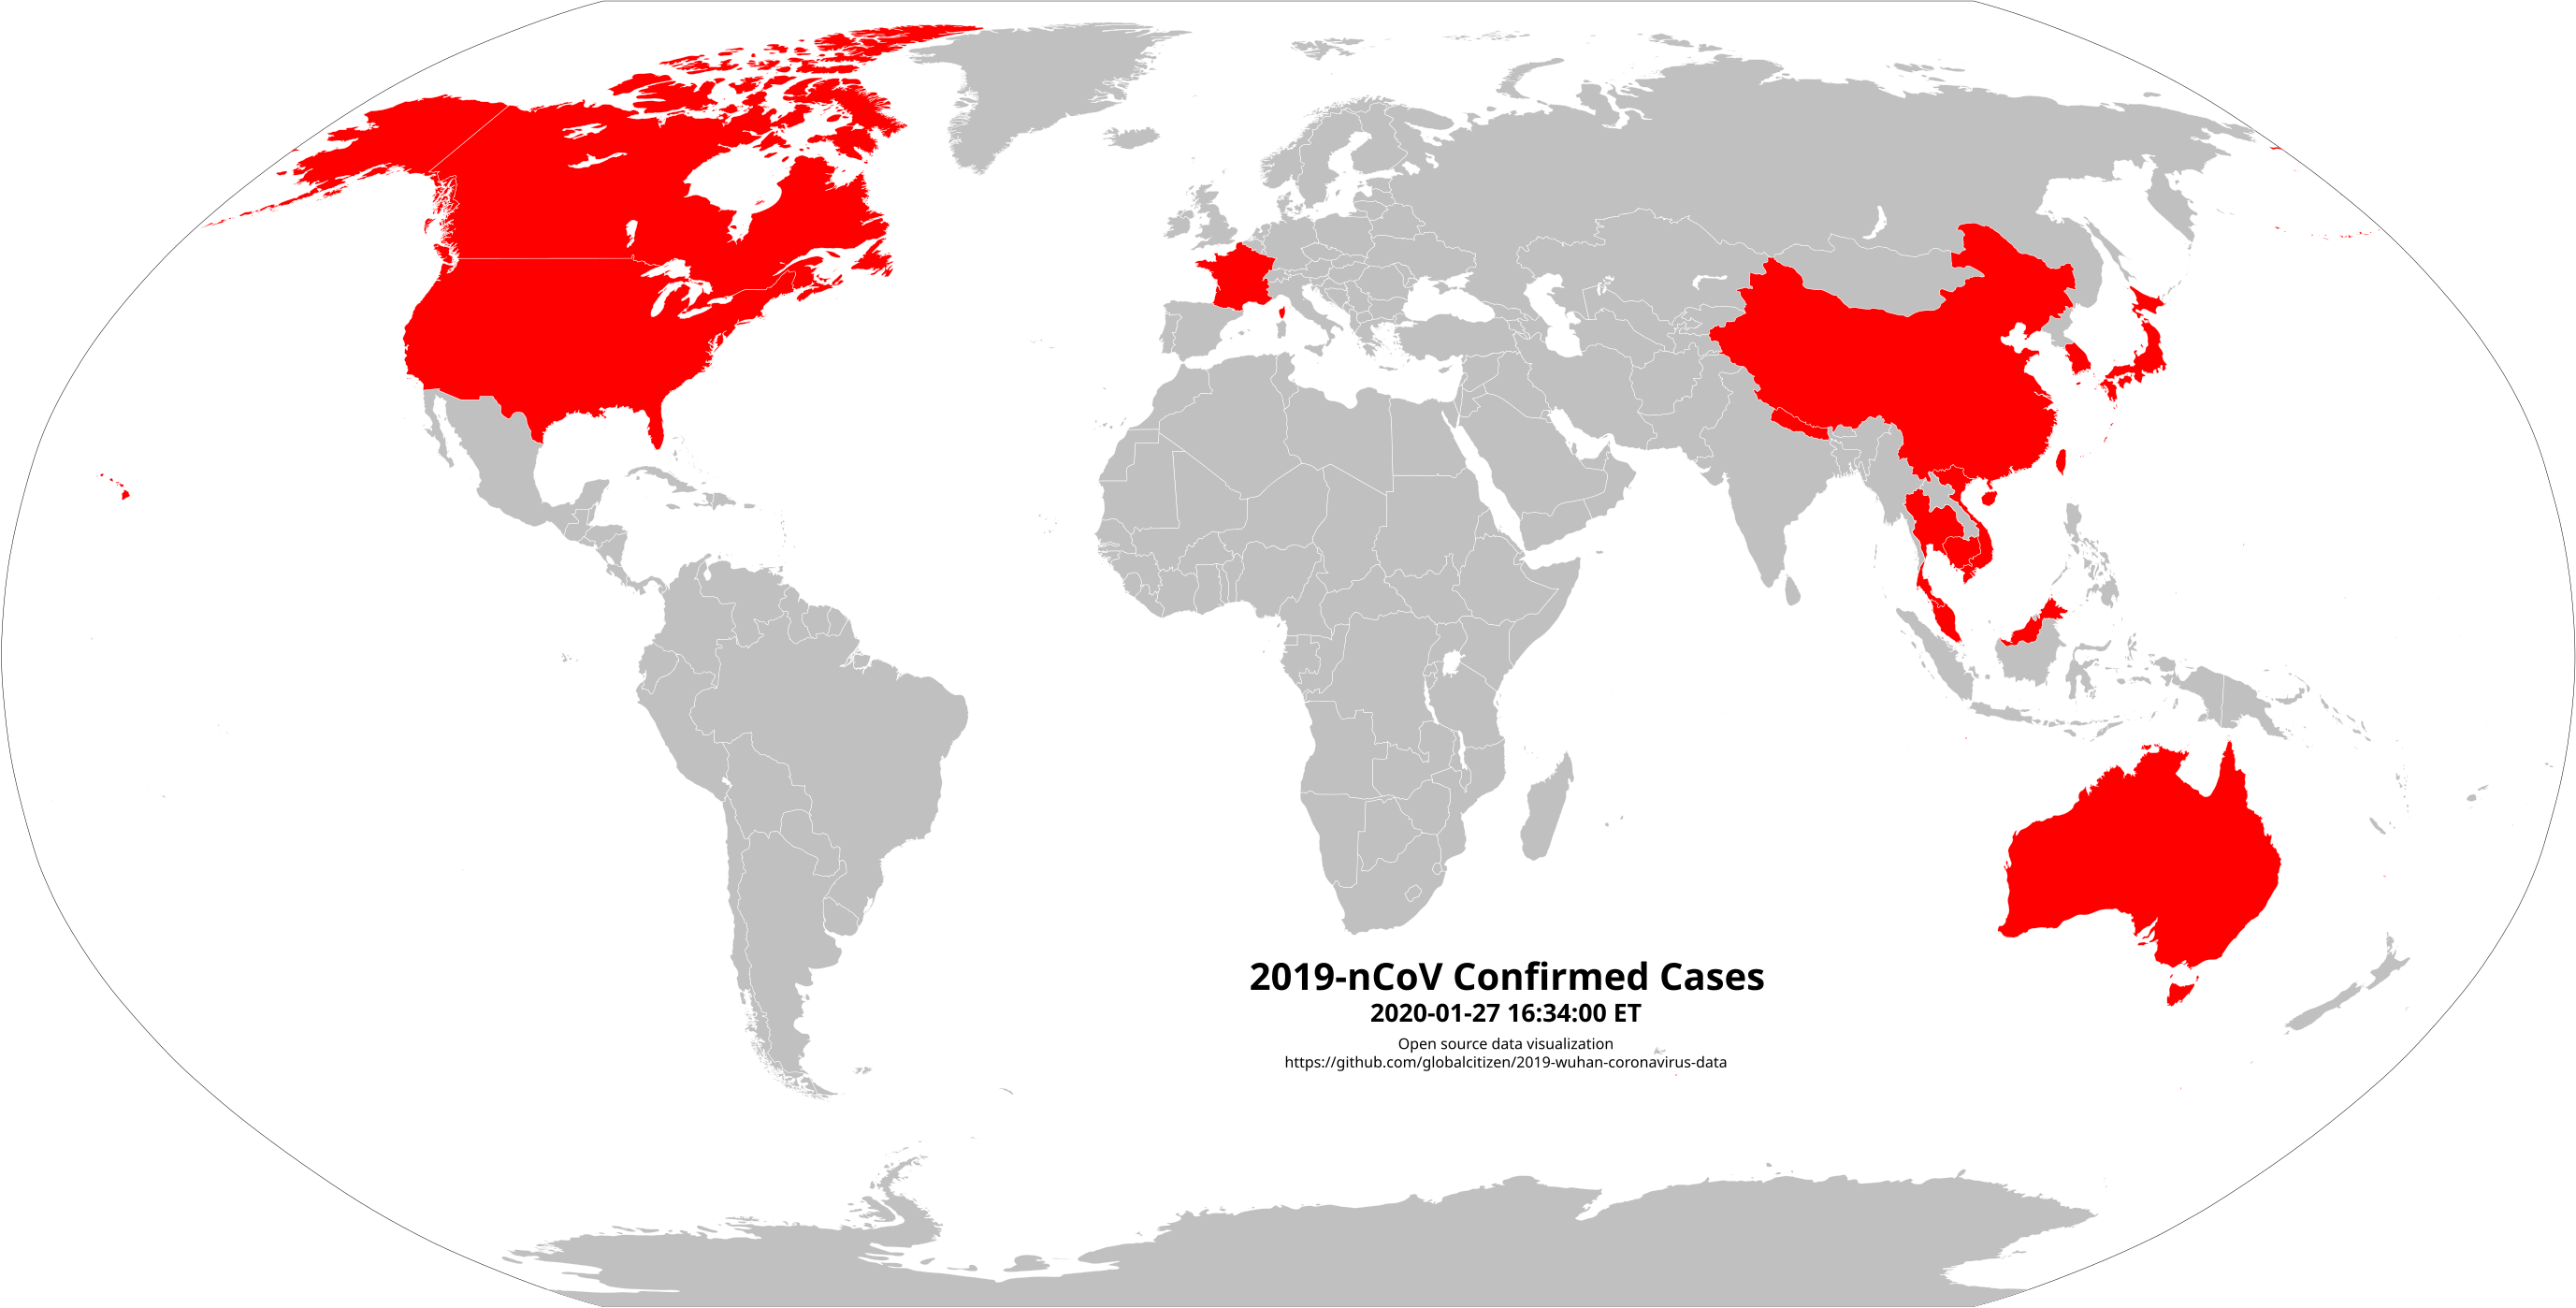

Values plotted in this chart, from the file beside it:
# source: BNO @ https://bnonews.com/inde…
# update: 2020-01-27 16:34:00 ET
# place| confirmed_cases| deaths| notes| sources
Hubei| 1,423| 76| 221 serious, 69 critical| http://wjw.hubei.gov.cn/fbjd/dtyw/202001…
Guangdong| 151| 0| | http://wsjkw.gd.gov.cn/zwyw_yqxx/content…
Zhejiang| 128| 0| 18 serious| https://www.zjwjw.gov.cn/art/2020/1/27/a…
Chongqing| 110| 0| 13 serious, 1 critical| http://wsjkw.cq.gov.cn/tzgg/20200127/249…
Hunan| 100| 0| 22 serious| http://www.bjnews.com.cn/news/2020/01/27…
Anhui| 70| 0| | http://wjw.ah.gov.cn/news_details_54053.…
Beijing| 80| 1| 12 serious, 2 critical| https://m.weibo.cn/status/44654861109244…
Shanghai| 53| 1| 2 critical| https://m.weibo.cn/status/44652581582165…
Henan| 128| 1| 17 serious| https://m.weibo.cn/status/44652600380069…
Sichuan| 69| 0| 3 critical| https://m.weibo.cn/status/44652782959135…
Shandong| 75| 0| | https://m.weibo.cn/status/44653383371157…
Guangxi| 46| 0| 3 serious| http://wsjkw.gxzf.gov.cn/gzdt/bt/2020/01…
Jiangxi| 48| 0| 6 serious| http://hc.jiangxi.gov.cn/doc/2020/01/27/…
Fujian| 59| 0| 3 serious, 1 critical| https://mp.weixin.qq.com/s/_bvLKwgVAxWLC…
Jiangsu| 47| 0| 1 serious| https://m.weibo.cn/status/44652656791694…
Hainan| 33| 1| 5 serious| http://wst.hainan.gov.cn/swjw/rdzt/yqfk/…
Liaoning| 27| 0| 14 serious| https://m.weibo.cn/status/44654080709273…
Tianjin| 23| 0| 17 serious| https://m.weibo.cn/detail/44654983836367…
Shaanxi| 35| 0| | http://sxwjw.shaanxi.gov.cn/art/2020/1/2…
Yunnan| 26| 0| 1 serious| http://www.bjnews.com.cn/news/2020/01/27…
Heilongjiang| 21| 1| 3 serious| http://wsjkw.hlj.gov.cn/index.php/Home/Z…
Guizhou| 7| 0| 1 serious| https://mp.weixin.qq.com/s?__biz=MjM5MTg…
Jilin| 6| 0| | https://m.weibo.cn/status/44652792856365…
Xinjiang| 5| 0| 1 serious| http://www.xjhfpc.gov.cn/info/1495/17361…
Ningxia| 7| 0| | http://wsjkw.nx.gov.cn/info/1140/13291.h…
Hebei| 18| 1| | http://www.bjnews.com.cn/news/2020/01/27…
Gansu| 14| 0| 3 serious| http://www.bjnews.com.cn/news/2020/01/27…
Shanxi| 13| 0| | http://wjw.shanxi.gov.cn/wjywl02/24356.h…
Inner Mongolia| 11| 0| | http://wjw.nmg.gov.cn/doc/2020/01/27/285…
Qinghai| 6| 0| All stable| https://wsjkw.qinghai.gov.cn/zhxw/xwzx/2…
CHINA TOTAL| 2,839| 82| | 
Hong Kong| 8| 0| | https://www.info.gov.hk/gia/general/2020…
Taiwan| 5| 0| | https://www.cdc.gov.tw/Bulletin/Detail/g…
Macau| 6| 0| | https://www.tdm.com.mo/c_news/radio_news…
GREATER CHINA TOTAL| 19| 0| | 
Thailand| 8| 0| | https://www.channelnewsasia.com/news/asi…
Singapore| 4| 0| Stable| https://www.straitstimes.com/singapore/h…
France| 3| 0| | https://solidarites-sante.gouv.fr/actual…
Malaysia| 4| 0| | https://twitter.com/bernamadotcom/status…
Japan| 4| 0| | https://www.mhlw.go.jp/stf/newpage_09100…
South Korea| 4| 0| | https://en.yna.co.kr/view/AEN20200127002…
United States| 5| 0| | https://www.azdhs.gov/director/public-in…
Vietnam| 2| 0| Stable| https://www.moh.gov.vn/web/guest/tin-noi…
Nepal| 1| 0| | https://kathmandupost.com/2/2020/01/24/o…
Australia| 5| 0| | https://twitter.com/7NewsSydney/status/1…
Canada| 1| 0| | https://news.ontario.ca/mohltc/en/2020/0…
Cambodia| 1| 0| | https://twitter.com/VOD_English/status/1…
INTERNATIONAL TOTAL| 42| 0| | 
